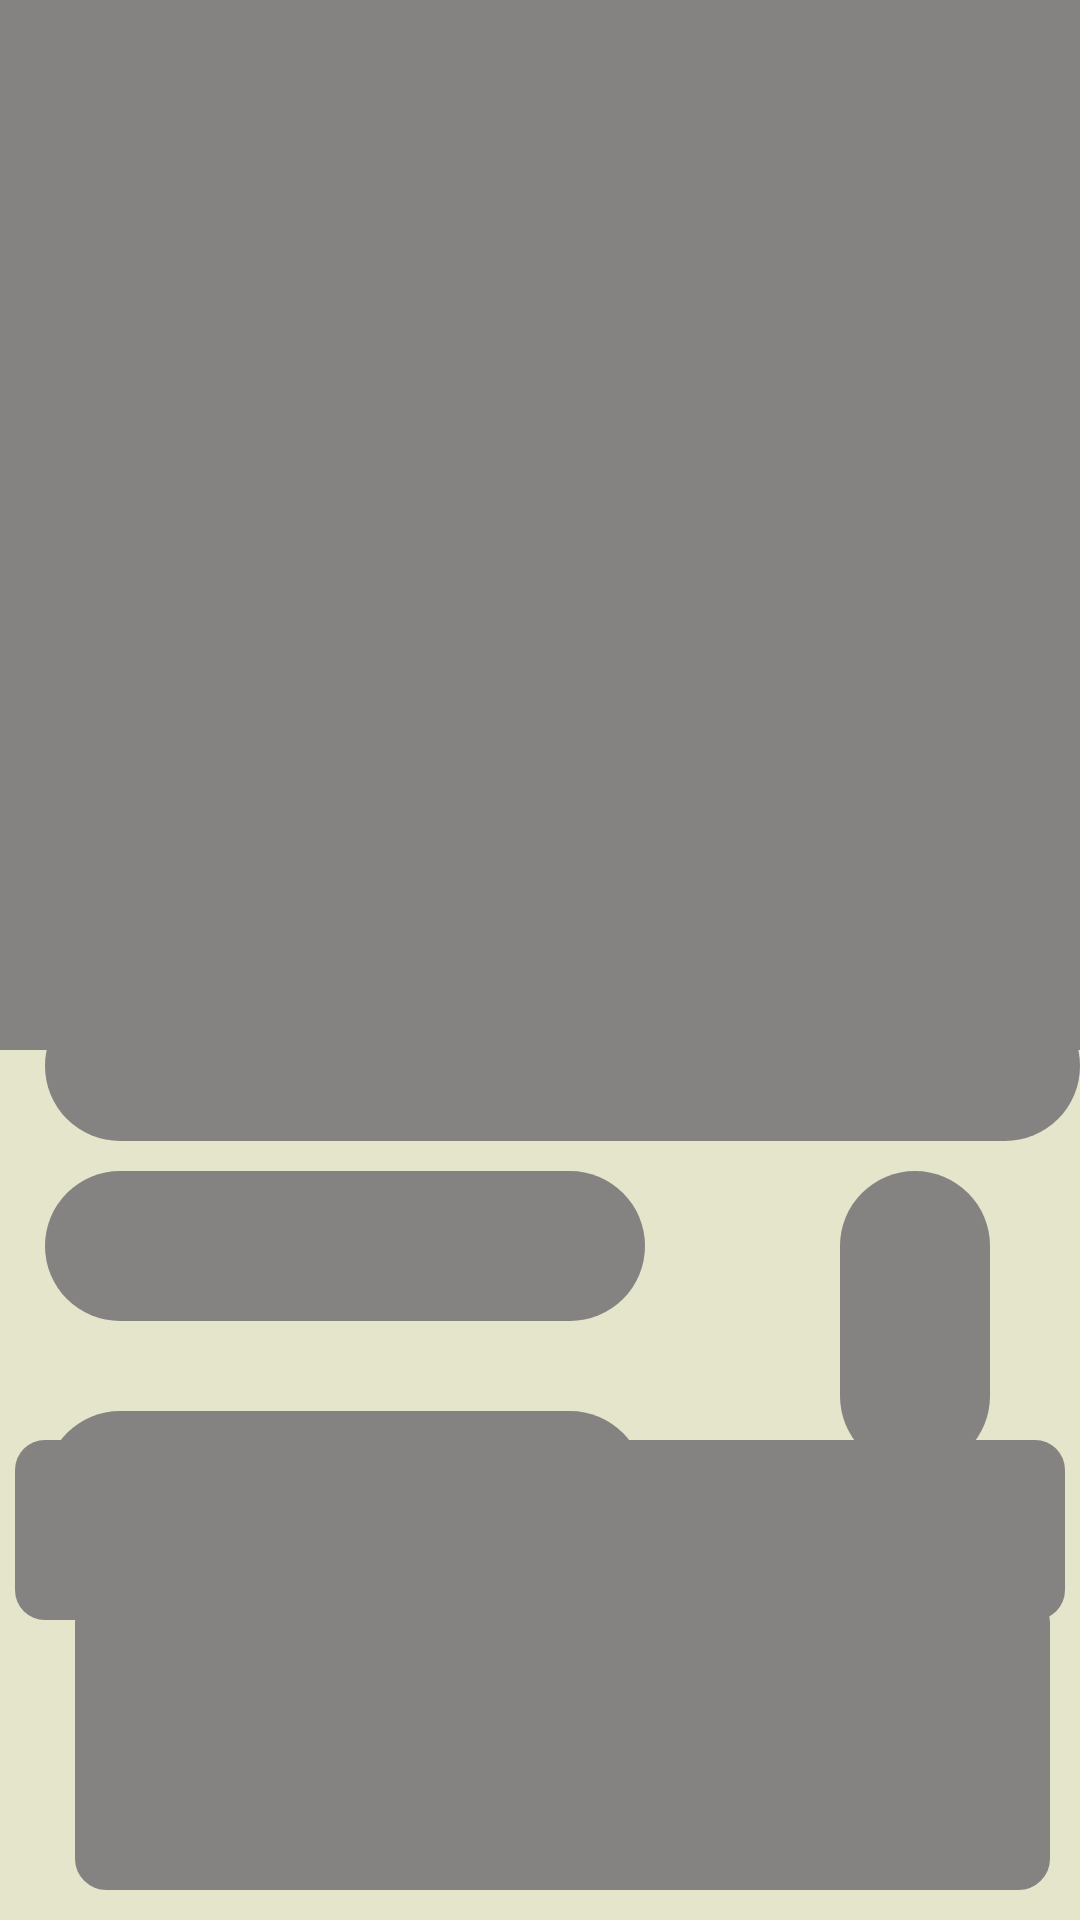

Produce the Android XML layout that renders to this screen, including the resource entries it uses.
<!-- AndroidManifest.xml: application theme Theme.Janani -->
<!-- res/layout/shimmer_layout_product_details.xml -->
<?xml version="1.0" encoding="utf-8"?>
<RelativeLayout xmlns:android="http://schemas.android.com/apk/res/android"
    xmlns:app="http://schemas.android.com/apk/res-auto"
    xmlns:tools="http://schemas.android.com/tools"
    android:layout_width="match_parent"
    android:layout_height="match_parent"
    android:background="#E5E5CB"
    tools:context=".ProductDetailsActivity">

    <View
        android:id="@+id/cv_product_image"
        android:layout_width="match_parent"
        android:layout_height="350dp"
        android:background="@color/shimmer_color" />

    <RelativeLayout
        android:layout_width="match_parent"
        android:layout_height="match_parent"
        android:layout_below="@id/cv_product_image"
        android:layout_marginTop="-35dp"
        android:background="@drawable/product_details_background"
        android:backgroundTint="@color/search_bar_color">


        <TextView
            android:id="@+id/tv_product_name"
            android:layout_width="350dp"
            android:layout_height="50dp"
            android:layout_marginLeft="15dp"
            android:layout_marginTop="15dp"
            android:background="@drawable/view_background"
            android:backgroundTint="@color/shimmer_color"
            android:backgroundTintMode="add" />

        <TextView
            android:id="@+id/tv_mrp_rs_symbol"
            android:layout_width="200dp"
            android:layout_height="50dp"
            android:layout_below="@id/tv_product_name"
            android:layout_alignStart="@id/tv_product_name"
            android:layout_marginTop="10dp"
            android:background="@drawable/view_background"
            android:backgroundTint="@color/shimmer_color"
            android:backgroundTintMode="add" />


        <TextView
            android:id="@+id/tv_description_title"
            android:layout_width="200dp"
            android:layout_height="50dp"
            android:layout_below="@id/tv_mrp_rs_symbol"
            android:layout_alignStart="@id/tv_product_name"
            android:layout_marginTop="30dp"
            android:background="@drawable/view_background"
            android:backgroundTint="@color/shimmer_color"
            android:backgroundTintMode="add" />

        <TextView
            android:id="@+id/tv_description_body"
            android:layout_width="match_parent"
            android:layout_height="100dp"
            android:layout_below="@id/tv_description_title"
            android:layout_alignStart="@id/tv_product_name"
            android:layout_marginStart="10dp"
            android:layout_marginTop="10dp"
            android:layout_marginEnd="10dp"
            android:layout_marginBottom="10dp"
            android:background="@drawable/main_layout_background"
            android:backgroundTint="@color/shimmer_color"
            android:backgroundTintMode="add" />

        <View
            android:id="@+id/np_quantity_picker"
            android:layout_width="50dp"
            android:layout_height="100dp"
            android:layout_below="@id/tv_product_name"
            android:layout_alignParentEnd="true"
            android:layout_marginTop="10dp"
            android:layout_marginRight="30dp"
            android:background="@drawable/view_background"
            android:backgroundTint="@color/shimmer_color"
            android:backgroundTintMode="add" />

        <View
            android:id="@+id/bt_add_to_cart"
            android:layout_width="350dp"
            android:layout_height="60dp"
            android:layout_alignParentBottom="true"
            android:layout_centerHorizontal="true"
            android:layout_marginBottom="100dp"
            android:background="@drawable/button_view_background"
            android:backgroundTint="@color/shimmer_color" />
    </RelativeLayout>
</RelativeLayout>
<!-- resources referenced by this layout -->
<resources>
  <color name="search_bar_color">#D9D9D9</color>
  <color name="shimmer_color">#858282</color>
  <!-- drawable button_view_background (drawable) -->
  <?xml version="1.0" encoding="utf-8"?>
  <shape xmlns:android="http://schemas.android.com/apk/res/android">
  
  
      <corners android:radius="10dp" />
      <solid android:color="@color/pink_one"/>
  
  
  </shape>
  <!-- drawable main_layout_background (drawable) -->
  <?xml version="1.0" encoding="utf-8"?>
  <shape xmlns:android="http://schemas.android.com/apk/res/android">
  
      <stroke
          android:width="1dp"
          android:color="@color/material_on_surface_disabled" />
      <corners android:radius="10dp" />
  
  
  
  </shape>
  <!-- drawable view_background (drawable) -->
  <?xml version="1.0" encoding="utf-8"?>
  <shape xmlns:android="http://schemas.android.com/apk/res/android">
  
  
      <corners android:radius="60dp" />
      <solid android:color="@color/material_on_surface_disabled" />
  
  </shape>
  <style name="Theme.Janani" parent="Theme.MaterialComponents.Light.DarkActionBar">
          <item name="android:forceDarkAllowed" tools:targetApi="q">false</item>
          
          <item name="colorPrimary">@color/purple_500</item>
          <item name="colorPrimaryVariant">@color/purple_700</item>
          <item name="colorOnPrimary">@color/white</item>
          
          <item name="colorSecondary">@color/teal_200</item>
          <item name="colorSecondaryVariant">@color/teal_700</item>
          <item name="colorOnSecondary">@color/black</item>
          
          <item name="android:statusBarColor">@color/black</item>
          
      </style>
  <color name="pink_one">#FF8DC7</color>
  <color name="purple_500">#FF6200EE</color>
  <color name="purple_700">#FF3700B3</color>
  <color name="white">#FFFFFFFF</color>
  <color name="teal_200">#FF03DAC5</color>
  <color name="teal_700">#870130</color>
  <color name="black">#FF000000</color>
</resources>
